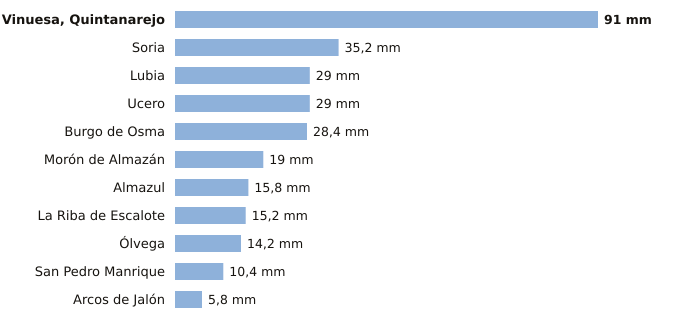

The table this chart was drawn from, first rows:
estacion, provincia, indicativo, mm_6_dias_anteriores, mm_hoy, mm_7_dias, horas_de_hoy
Vinuesa, Quintanarejo, Soria, 2005Y, 91.0, 0.0, 91.0, 3
Soria, Soria, 2030, 35.2, 0.0, 35.2, 3
Lubia, Soria, 2044B, 29.0, 0.0, 29.0, 3
Ucero, Soria, 2084Y, 29.0, 0.0, 29.0, 3
Burgo de Osma, Soria, 2092, 28.4, 0.0, 28.4, 2
Morón de Almazán, Soria, 2048A, 19.0, 0.0, 19.0, 2
Almazul, Soria, 9352A, 15.8, 0.0, 15.8, 2
La Riba de Escalote, Soria, 2059B, 15.2, 0.0, 15.2, 3
Ólvega, Soria, 2296A, 14.2, 0.0, 14.2, 2
San Pedro Manrique, Soria, 9287A, 10.4, 0.0, 10.4, 2
Arcos de Jalón, Soria, 9344C, 5.8, 0.0, 5.8, 1
